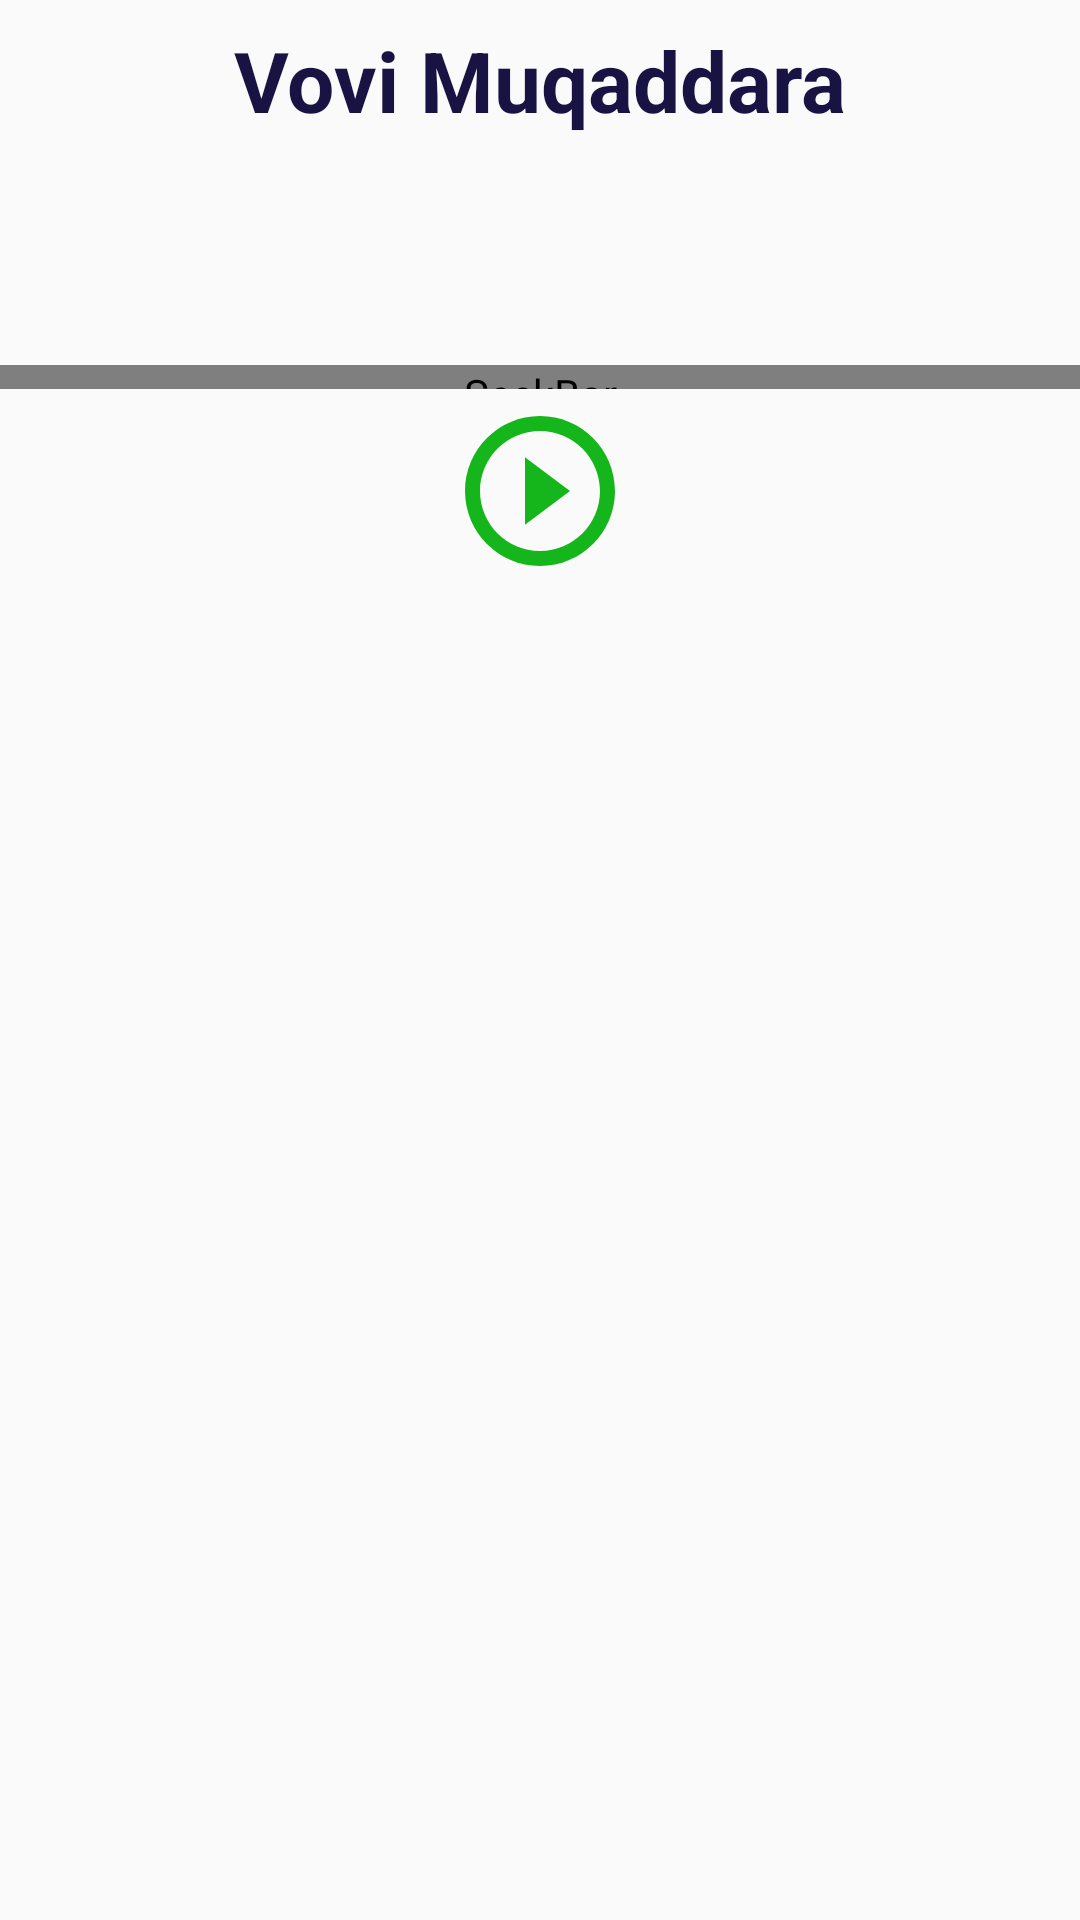

The Android layout XML behind this screen, and the referenced resources:
<!-- AndroidManifest.xml: application theme AppTheme -->
<!-- res/layout/lesson9_fragment.xml -->
<?xml version="1.0" encoding="utf-8"?>
<layout xmlns:android="http://schemas.android.com/apk/res/android"
    xmlns:tools="http://schemas.android.com/tools"
    tools:context="com.example.android.navigation.screens.tajvid.Lesson9Fragment">


    <ScrollView
        android:layout_width="match_parent"
        android:layout_height="match_parent">
        <LinearLayout
            android:layout_width="match_parent"
            android:orientation="vertical"
            android:layout_height="wrap_content">

            <TextView
                android:id="@+id/textTitle"
                android:layout_width="match_parent"
                android:layout_height="wrap_content"
                android:gravity="center"
                android:padding="8dp"
                android:text="Vovi Muqaddara"
                android:textColor="@color/ink"
                android:textSize="28sp"
                android:textStyle="bold"/>


            <TextView
                android:id="@+id/text_1"
                android:gravity="center"
                android:layout_width="match_parent"
                android:layout_height="wrap_content"
                android:lineSpacingExtra="10dp"
                android:padding="8dp"
                android:textColor="@color/ink"
                android:textSize="24sp" />

            <SeekBar
                android:id="@+id/seekbar_1"
                android:layout_width="match_parent"
                android:layout_height="8dp"
                android:layout_marginTop="20dp"
                android:layout_gravity="center"
                android:layout_marginBottom="4dp"
                android:progressDrawable="@drawable/progress"
                android:thumb="@drawable/thumb"
                />


            <ImageView
                android:id="@+id/image1"
                android:layout_gravity="center"
                android:layout_width="60dp"
                android:layout_height="60dp"
                android:background="@drawable/play_button_green" />



            <TextView
                android:id="@+id/text"
                android:layout_width="match_parent"
                android:layout_height="wrap_content"
                android:lineSpacingExtra="20dp"
                android:padding="8dp"
                android:gravity="center"
                android:textColor="@color/ink"
                android:textSize="60sp"
                />







        </LinearLayout>

    </ScrollView>

</layout>
<!-- resources referenced by this layout -->
<resources>
  <color name="ink">#191343</color>
  <!-- drawable play_button_green (drawable) -->
  <vector xmlns:android="http://schemas.android.com/apk/res/android"
      android:width="24dp"
      android:height="24dp"
      android:viewportWidth="24"
      android:viewportHeight="24">
    <path
        android:fillColor="@color/green"
        android:pathData="M10,16.5l6,-4.5 -6,-4.5v9zM12,2C6.48,2 2,6.48 2,12s4.48,10 10,10 10,-4.48 10,-10S17.52,2 12,2zM12,20c-4.41,0 -8,-3.59 -8,-8s3.59,-8 8,-8 8,3.59 8,8 -3.59,8 -8,8z"/>
  </vector>
  <!-- drawable progress (drawable) -->
  <?xml version="1.0" encoding="utf-8"?>
  <layer-list xmlns:android="http://schemas.android.com/apk/res/android" >
  
      <item
          android:id="@android:id/background"
          android:drawable="@drawable/backround_fill"/>
      <item android:id="@android:id/progress">
          <clip android:drawable="@drawable/progress_fill" />
      </item>
  
  </layer-list>
  <!-- drawable thumb (drawable) -->
  <?xml version="1.0" encoding="UTF-8"?>
  <shape xmlns:android="http://schemas.android.com/apk/res/android"
      android:shape="oval" >
  
      <gradient
          android:angle="270"
          android:endColor="#35DC3B"
          android:startColor="#147A18" />
  
      <size
          android:height="8dp"
          android:width="8dp" />
  
  </shape>
  <style name="AppTheme" parent="Theme.AppCompat.Light.DarkActionBar">
          
          <item name="colorPrimary">@color/colorPrimary</item>
          <item name="colorPrimaryDark">@color/colorPrimaryDark</item>
          <item name="colorAccent">@color/colorAccent</item>
      </style>
  <color name="green">#15B61B</color>
  <!-- drawable progress_fill (drawable) -->
  <?xml version="1.0" encoding="UTF-8"?>
  <shape xmlns:android="http://schemas.android.com/apk/res/android" >
  
      <gradient
          android:angle="90"
          android:centerColor="#3EAF43"
          android:endColor="#27BA2D"
          android:startColor="#115914" />
  
      <corners android:radius="1dp" />
  
      <stroke
          android:width="1dp"
          android:color="#50999999" />
      <stroke
          android:width="1dp"
          android:color="#70555555" />
  
  </shape>
  <color name="colorPrimary">#261CAE</color>
  <color name="colorPrimaryDark">#191343</color>
  <color name="colorAccent">#7e53c5</color>
</resources>
